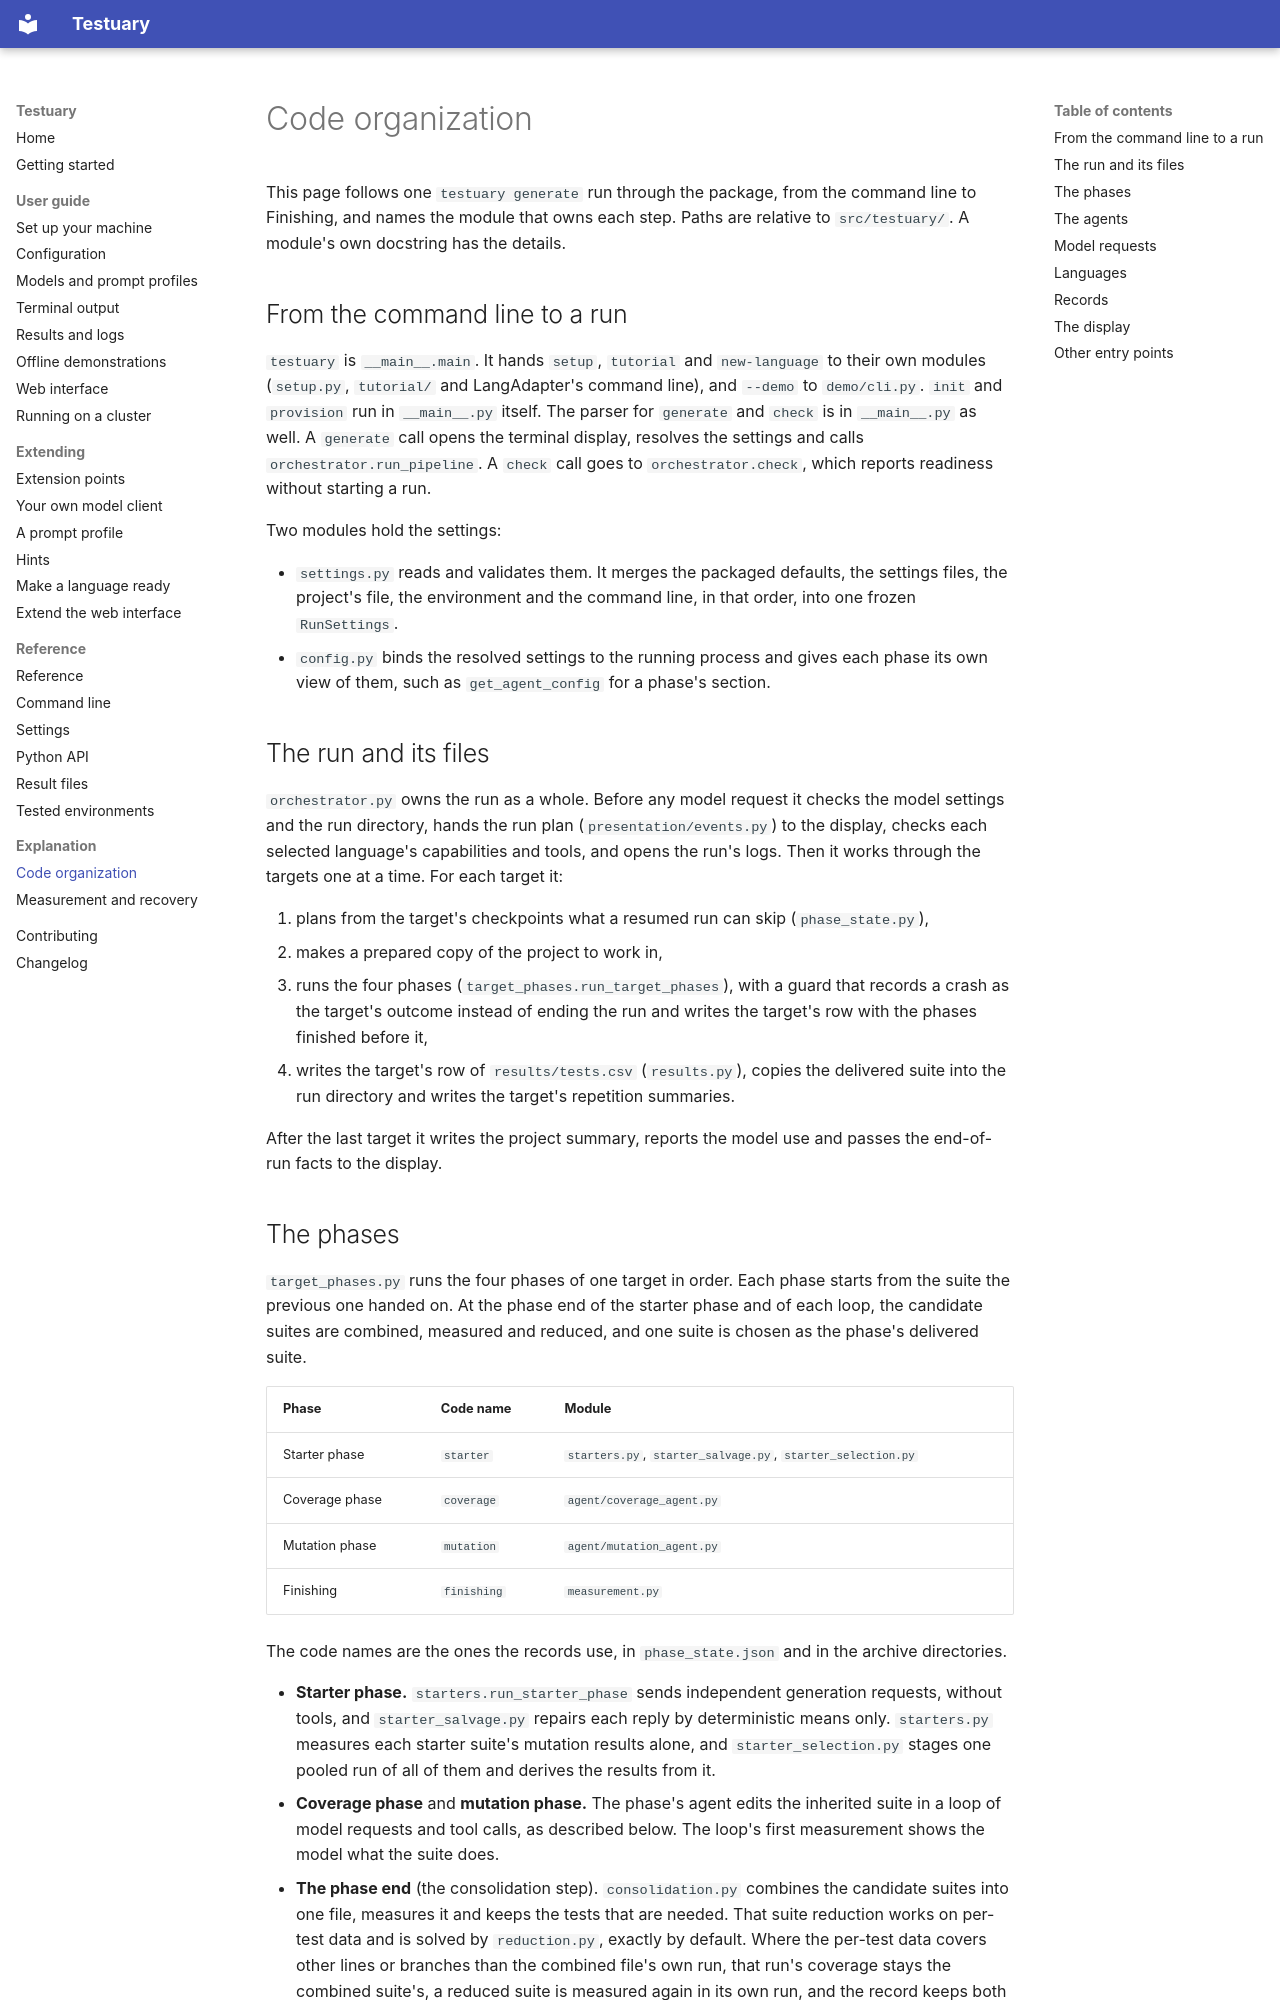

repository: k-kammler/testuary · page: explanation/code-organization/index.html · generator: mkdocs

# Code organization

This page follows one `testuary generate` run through the package, from the
command line to Finishing, and names the module that owns each step. Paths
are relative to `src/testuary/`. A module's own docstring has the details.

## From the command line to a run

`testuary` is `__main__.main`. It hands `setup`, `tutorial` and
`new-language` to their own modules (`setup.py`, `tutorial/` and
LangAdapter's command line), and `--demo` to `demo/cli.py`. `init` and
`provision` run in `__main__.py` itself. The parser for `generate` and
`check` is in `__main__.py` as well. A `generate` call opens the terminal
display, resolves the settings and calls `orchestrator.run_pipeline`. A
`check` call goes to `orchestrator.check`, which reports readiness without
starting a run.

Two modules hold the settings:

- `settings.py` reads and validates them. It merges the packaged defaults,
  the settings files, the project's file, the environment and the command
  line, in that order, into one frozen `RunSettings`.
- `config.py` binds the resolved settings to the running process and gives
  each phase its own view of them, such as `get_agent_config` for a phase's
  section.

## The run and its files

`orchestrator.py` owns the run as a whole. Before any model request it checks
the model settings and the run directory, hands the run plan
(`presentation/events.py`) to the display, checks each selected language's
capabilities and tools, and opens the run's logs. Then it works through the
targets one at a time. For each target it:

1. plans from the target's checkpoints what a resumed run can skip
   (`phase_state.py`),
2. makes a prepared copy of the project to work in,
3. runs the four phases (`target_phases.run_target_phases`), with a guard that
   records a crash as the target's outcome instead of ending the run and
   writes the target's row with the phases finished before it,
4. writes the target's row of `results/tests.csv` (`results.py`), copies
   the delivered suite into the run directory and writes the target's repetition
   summaries.

After the last target it writes the project summary, reports the model use
and passes the end-of-run facts to the display.
